Run: headless pygame with SDL's dummy video driver; simulated clock (each Clock.tick advances the game by its frame time, no real sleeping); random seed 0; keys injected as events and as key.get_pressed() state; mouse plan: one left click at the window centre at the start of phase 2, then a move to the lower-right quarter at the start of phase 3.
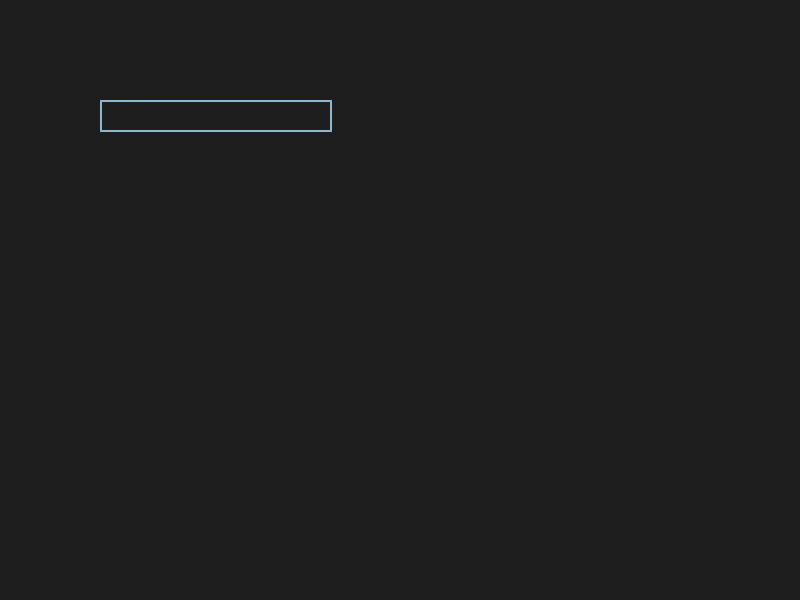
Frame 1 of 4 · flips 1–60 · no input
Frame 2 of 4 · flips 61–180 · clicked the window centre · tapped SPACE, RETURN · held RIGHT (→), D · screen unchanged from frame 1, image omitted
Frame 3 of 4 · flips 181–300 · moved the mouse to the lower-right quarter · held DOWN (↓), S · screen unchanged from frame 2, image omitted
Frame 4 of 4 · flips 301–420 · held LEFT (←), A, UP (↑), W · screen unchanged from frame 3, image omitted

The pygame program that drew these frames:

import pygame

pygame.init()


WIDTH, HEIGHT = 800, 600
WHITE = (255, 255, 255)
BLACK = (0, 0, 0)


screen = pygame.display.set_mode((WIDTH, HEIGHT))


font = pygame.font.Font(None, 32)

input_box = pygame.Rect(100, 100, 232, 32)
color_inactive = pygame.Color("lightskyblue3")
color_active = pygame.Color("dodgerblue2")
color = color_inactive
active = False
text = ""
done = False
lines = [""]


def update_text(text, font, box_width):
    words = text.split(" ")
    lines = [""]
    for word in words:
        temp_line = lines[-1] + " " + word if lines[-1] else word
        temp_text = font.render(temp_line, True, color)
        if temp_text.get_width() <= box_width:
            lines[-1] = temp_line
        else:
            lines.append(word)
    return lines


while not done:
    for event in pygame.event.get():
        if event.type == pygame.QUIT:
            done = True
        if event.type == pygame.MOUSEBUTTONDOWN:
            if input_box.collidepoint(event.pos):
                active = not active
            else:
                active = False
            color = color_active if active else color_inactive
        if event.type == pygame.KEYDOWN:
            if active:
                if event.key == pygame.K_RETURN:
                    print(text)
                    text = ""
                    lines = [""]
                elif event.key == pygame.K_BACKSPACE:
                    text = text[:-1]
                else:
                    text += event.unicode
                lines = update_text(text, font, input_box.width - 10)

    screen.fill((30, 30, 30))
    for i, line in enumerate(lines):
        txt_surface = font.render(line, True, color)
        screen.blit(txt_surface, (input_box.x + 5, input_box.y + 5 + i * 32))
    input_box.h = max(32, len(lines) * 32)
    pygame.draw.rect(screen, color, input_box, 2)

    pygame.display.flip()

pygame.quit()
